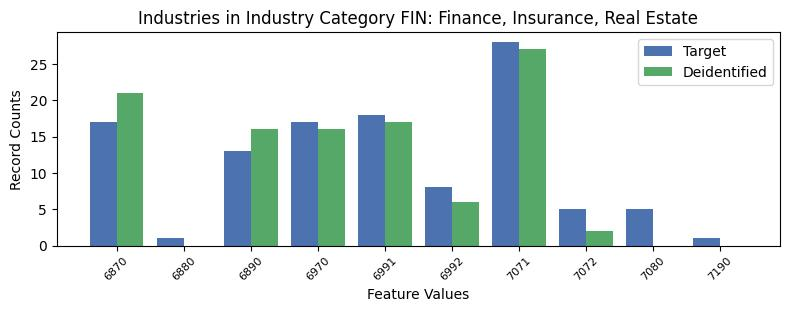

Data behind this chart, as committed beside it:
, INDP, count_target, count_deidentified
0, 6870, 17, 21.0
6, 6880, 1, 0.0
7, 6890, 13, 16.0
2, 6970, 17, 16.0
3, 6991, 18, 17.0
8, 6992, 8, 6.0
4, 7071, 28, 27.0
5, 7072, 5, 2.0
1, 7080, 5, 0.0
9, 7190, 1, 0.0
